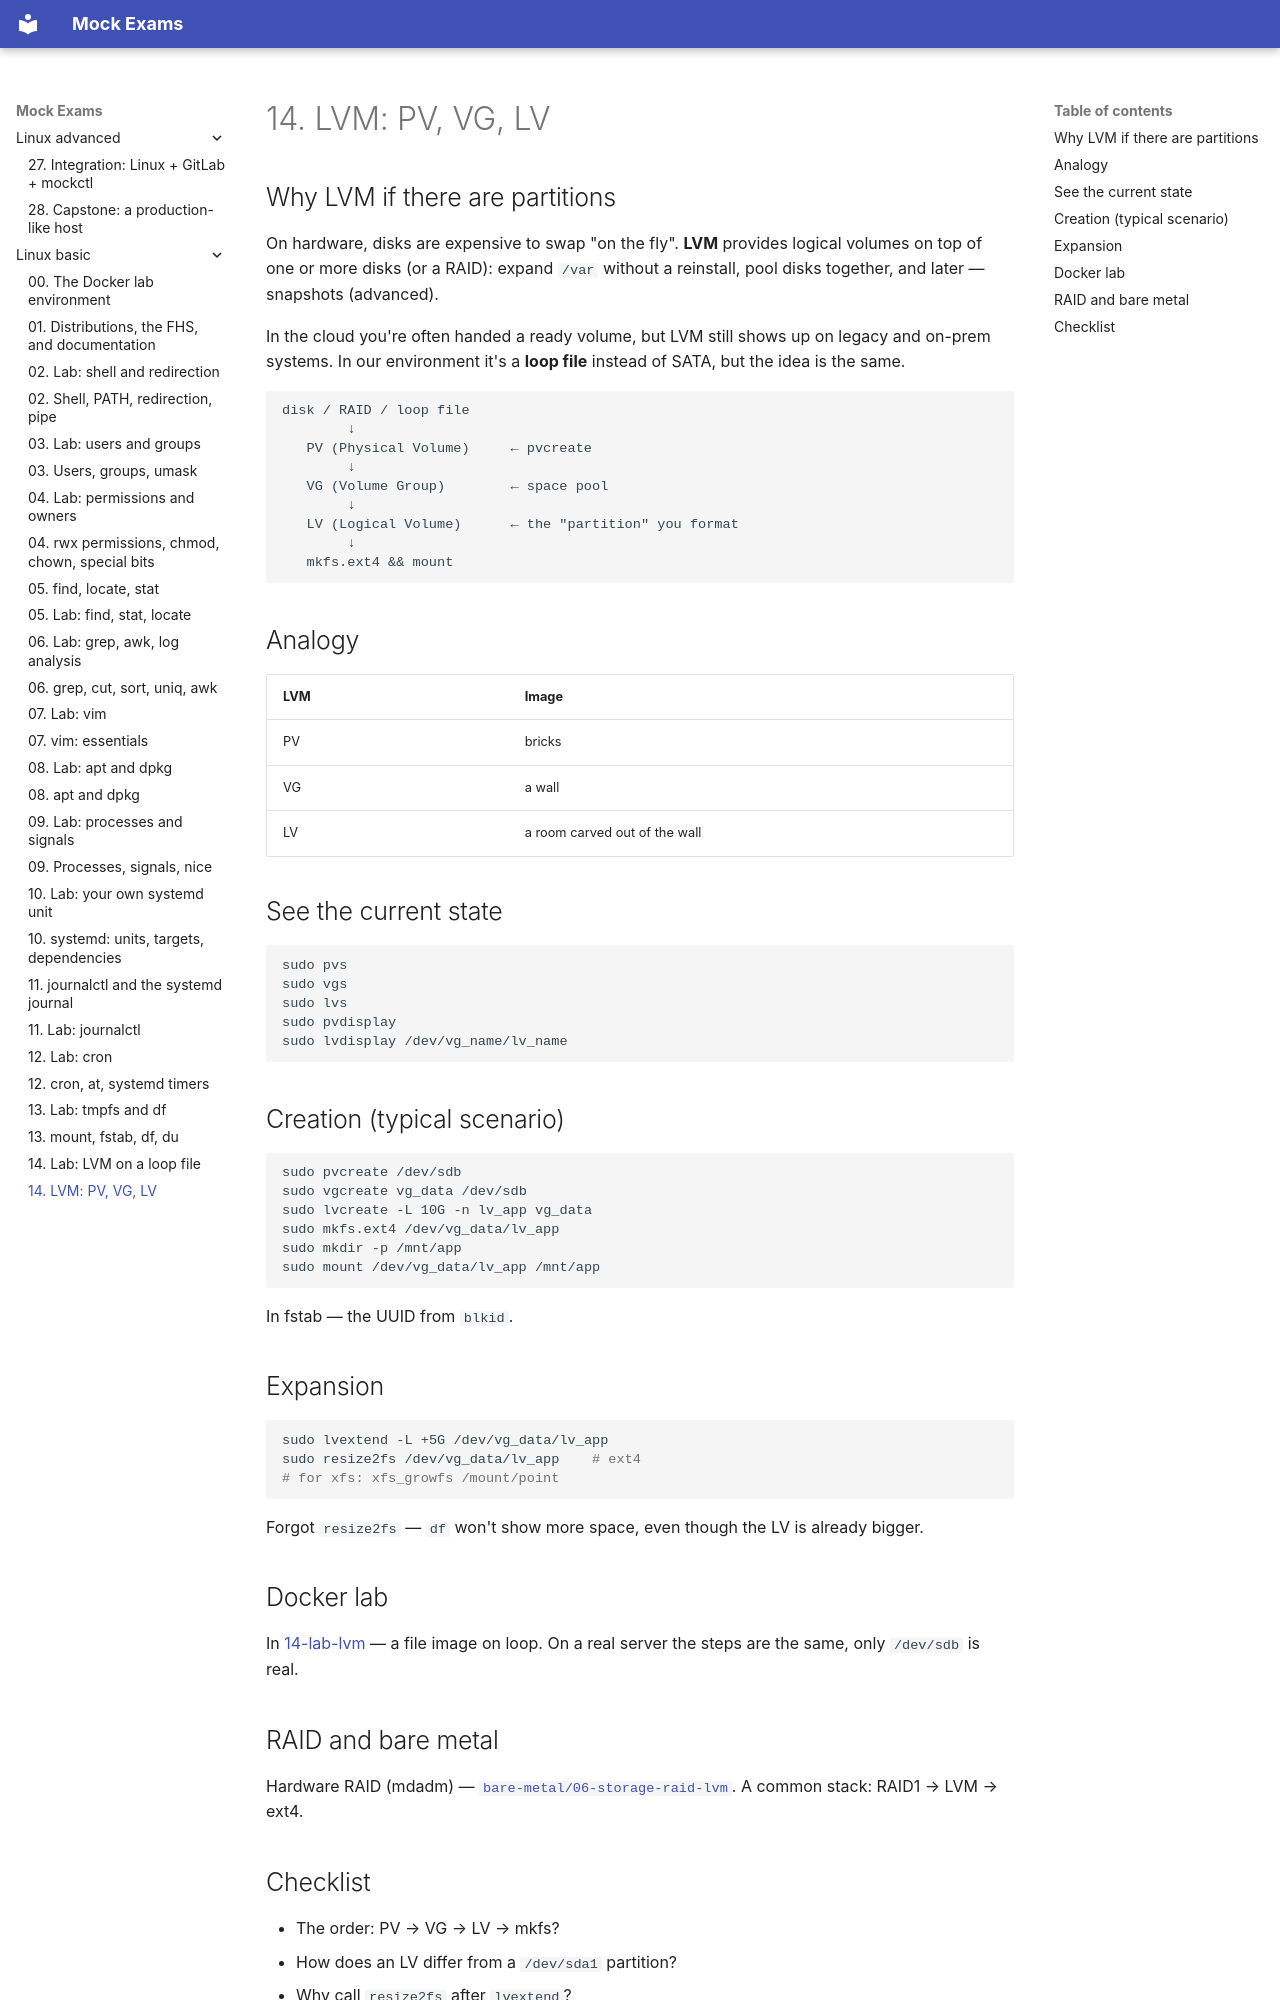

repository: FedorArbuzov/mock-exams · page: linux-basic/14-lvm/index.html · generator: mkdocs

# 14. LVM: PV, VG, LV

## Why LVM if there are partitions

On hardware, disks are expensive to swap "on the fly". **LVM** provides logical volumes on top of one or more disks (or a RAID): expand `/var` without a reinstall, pool disks together, and later — snapshots (advanced).

In the cloud you're often handed a ready volume, but LVM still shows up on legacy and on-prem systems. In our environment it's a **loop file** instead of SATA, but the idea is the same.

```text
disk / RAID / loop file
        ↓
   PV (Physical Volume)     ← pvcreate
        ↓
   VG (Volume Group)        ← space pool
        ↓
   LV (Logical Volume)      ← the "partition" you format
        ↓
   mkfs.ext4 && mount
```

## Analogy

| LVM | Image |
|-----|--------|
| PV | bricks |
| VG | a wall |
| LV | a room carved out of the wall |

## See the current state

```bash
sudo pvs
sudo vgs
sudo lvs
sudo pvdisplay
sudo lvdisplay /dev/vg_name/lv_name
```

## Creation (typical scenario)

```bash
sudo pvcreate /dev/sdb
sudo vgcreate vg_data /dev/sdb
sudo lvcreate -L 10G -n lv_app vg_data
sudo mkfs.ext4 /dev/vg_data/lv_app
sudo mkdir -p /mnt/app
sudo mount /dev/vg_data/lv_app /mnt/app
```

In fstab — the UUID from `blkid`.

## Expansion

```bash
sudo lvextend -L +5G /dev/vg_data/lv_app
sudo resize2fs /dev/vg_data/lv_app    # ext4
# for xfs: xfs_growfs /mount/point
```

Forgot `resize2fs` — `df` won't show more space, even though the LV is already bigger.

## Docker lab

In [14-lab-lvm](14-lab-lvm.md) — a file image on loop. On a real server the steps are the same, only `/dev/sdb` is real.

## RAID and bare metal

Hardware RAID (mdadm) — [`bare-metal/06-storage-raid-lvm`](../bare-metal/06-storage-raid-lvm.md). A common stack: RAID1 → LVM → ext4.
